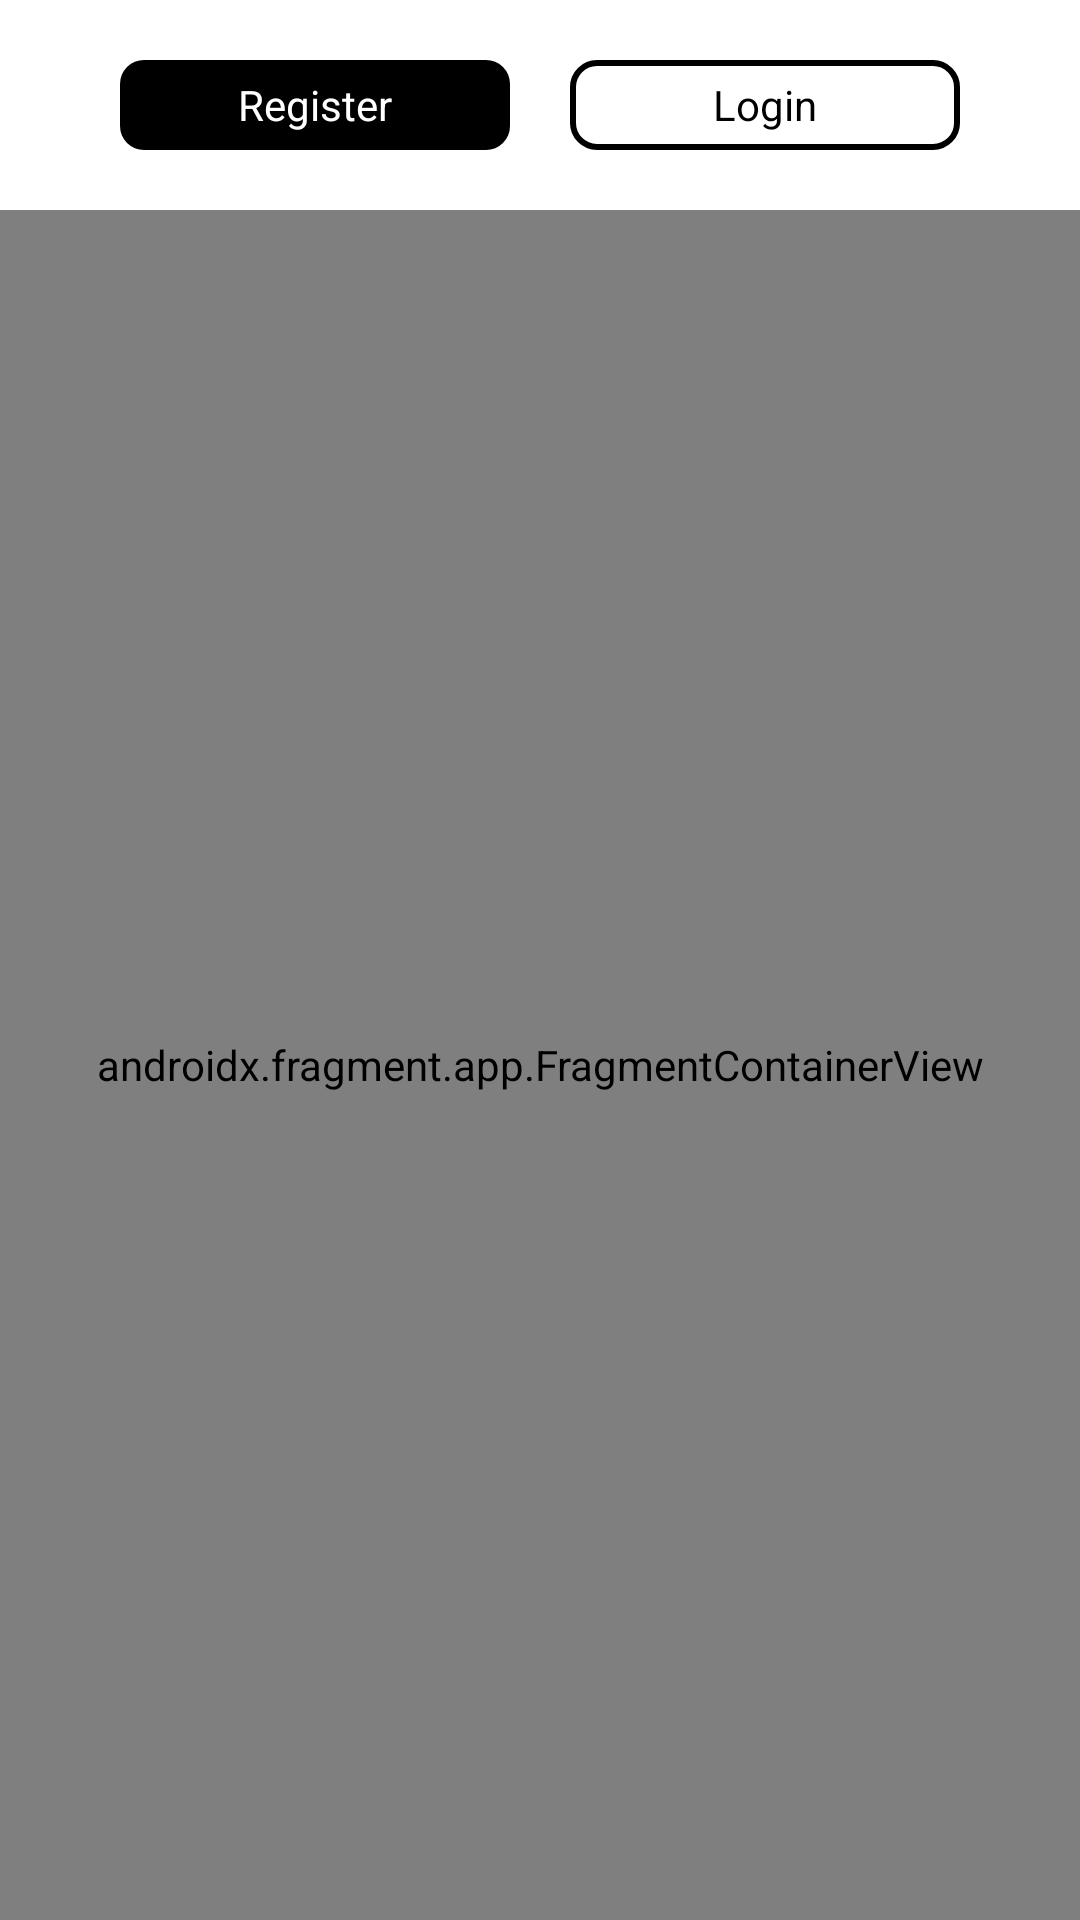

Layout XML and referenced resources for this Android screen:
<!-- AndroidManifest.xml: application theme Theme.BookStore -->
<!-- res/layout/activity_login.xml -->
<?xml version="1.0" encoding="utf-8"?>
<layout xmlns:android="http://schemas.android.com/apk/res/android"
    xmlns:app="http://schemas.android.com/apk/res-auto"
    xmlns:tools="http://schemas.android.com/tools">

    <data></data>

    <androidx.constraintlayout.widget.ConstraintLayout
        android:layout_width="match_parent"
        android:layout_height="match_parent"
        android:background="@color/white"
        tools:context=".Activites.LoginActivity">

        <LinearLayout
            android:id="@+id/clTopBar"
            android:layout_width="match_parent"
            android:layout_height="wrap_content"
            android:orientation="horizontal"
            android:padding="20dp"
            app:layout_constraintEnd_toEndOf="parent"
            app:layout_constraintStart_toStartOf="parent"
            app:layout_constraintTop_toTopOf="parent">

            <TextView
                android:id="@+id/Rgtrbtn"
                android:layout_width="25dp"
                android:layout_height="30dp"
                android:layout_marginStart="20dp"
                android:layout_weight="0.5"
                android:background="@drawable/btn_bg_black"
                android:gravity="center"
                android:text="Register"
                android:textAlignment="center"
                android:textColor="@color/white" />

            <TextView
                android:id="@+id/loginBtn"
                android:layout_width="25dp"
                android:layout_height="30dp"
                android:layout_marginStart="20dp"
                android:layout_marginEnd="20dp"
                android:layout_weight="0.5"
                android:background="@drawable/btn_bg_white"
                android:gravity="center"
                android:text="Login"
                android:textAlignment="center"
                android:textColor="@color/black" />
        </LinearLayout>

        <LinearLayout

            android:layout_width="match_parent"
            android:layout_height="0dp"
            android:orientation="horizontal"
            app:layout_constraintBottom_toBottomOf="parent"
            app:layout_constraintEnd_toEndOf="parent"
            app:layout_constraintStart_toStartOf="parent"
            app:layout_constraintTop_toBottomOf="@+id/clTopBar">

            <androidx.fragment.app.FragmentContainerView
                android:id="@+id/fragmentContainerView"
                android:name="com.dailyrounds.bookstore.Fragments.RegisterFragment"
                android:layout_width="match_parent"
                android:layout_height="match_parent"
                android:layout_weight="1" />
        </LinearLayout>


    </androidx.constraintlayout.widget.ConstraintLayout>
</layout>
<!-- resources referenced by this layout -->
<resources>
  <color name="black">#FF000000</color>
  <color name="white">#FFFFFFFF</color>
  <!-- drawable btn_bg_black (drawable) -->
  <?xml version="1.0" encoding="utf-8"?>
  <shape xmlns:android="http://schemas.android.com/apk/res/android">
      <solid android:color="@color/black" /> 
      <corners android:radius="8dp" /> 
  </shape>
  <!-- drawable btn_bg_white (drawable) -->
  <?xml version="1.0" encoding="utf-8"?>
  <shape xmlns:android="http://schemas.android.com/apk/res/android">
      <solid android:color="@color/white"/>
      <stroke
          android:width="2dp"
      android:color="#000000"
      />
      <corners android:radius="8dp" />
  </shape>
  <style name="Theme.BookStore" parent="Theme.MaterialComponents.DayNight.DarkActionBar">
          
          <item name="colorPrimary">@color/purple_500</item>
          <item name="colorPrimaryVariant">@color/purple_700</item>
          <item name="colorOnPrimary">@color/white</item>
          
          <item name="colorSecondary">@color/teal_200</item>
          <item name="colorSecondaryVariant">@color/teal_700</item>
          <item name="colorOnSecondary">@color/black</item>
          
          <item name="android:statusBarColor">?attr/colorPrimaryVariant</item>
          
      </style>
  <color name="purple_500">#FF6200EE</color>
  <color name="purple_700">#FF3700B3</color>
  <color name="teal_200">#FF03DAC5</color>
  <color name="teal_700">#FF018786</color>
</resources>
